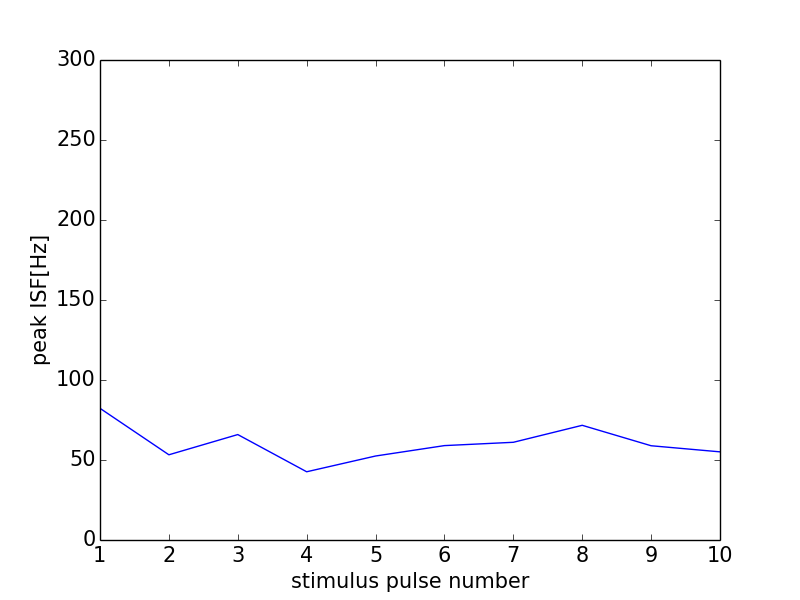

The data file committed next to this chart (first rows):
0, 0.0
0, 0
1, 82.3
2, 53.26
3, 65.9
4, 42.64
5, 52.49
6, 59
7, 61.07
8, 71.68
9, 58.91
10, 55.1
11, 0
